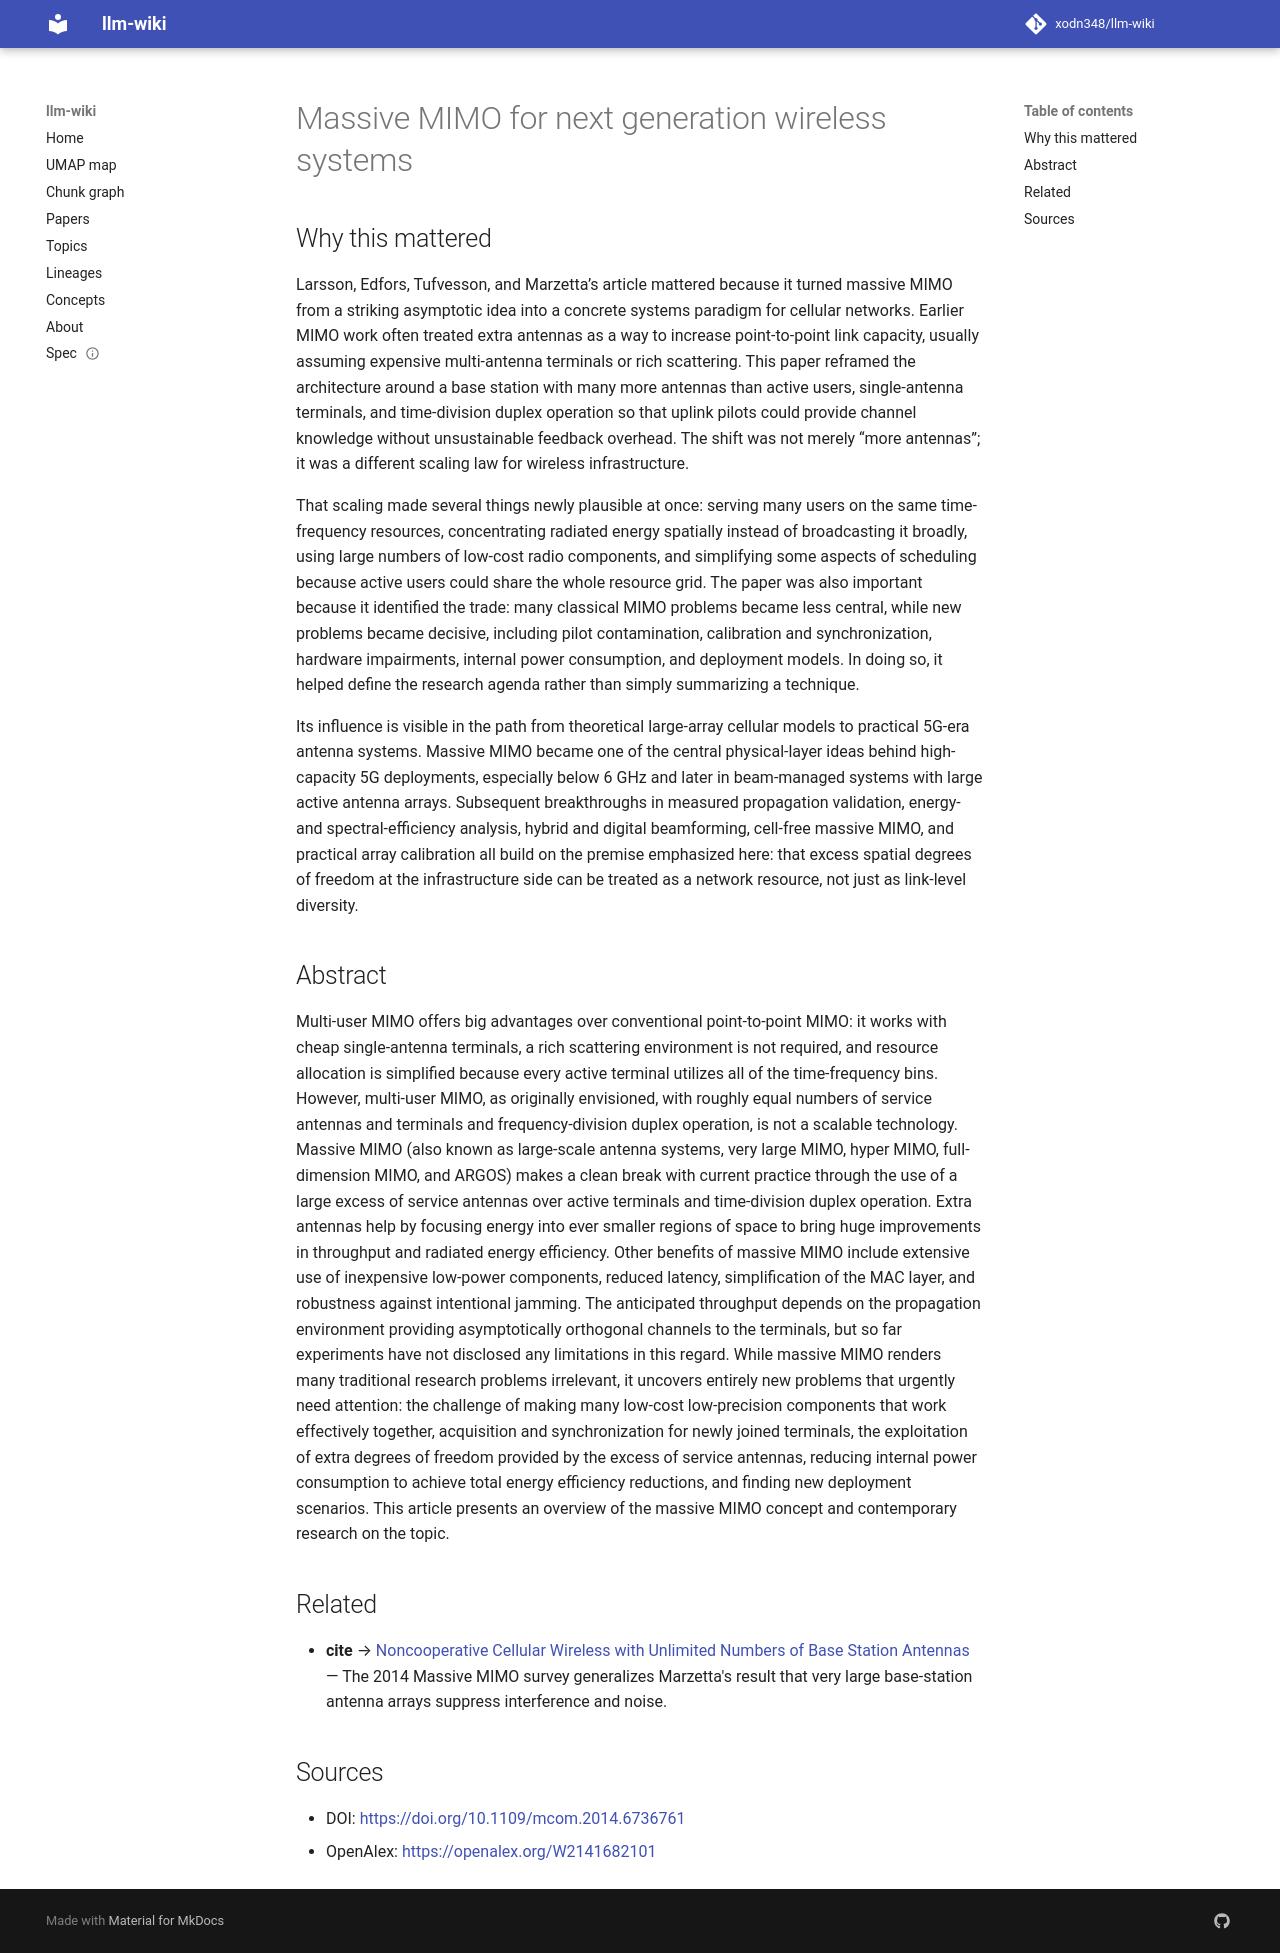

repository: xodn348/llm-wiki · page: paper/10_1109_mcom_2014_6736761/index.html · generator: mkdocs

---
title: Massive MIMO for next generation wireless systems
doi: 10.1109/mcom.2014.6736761
openalex_id: https://openalex.org/W2141682101
year: 2014
venue: IEEE Communications Magazine
authors: Erik G. Larsson, Ove Edfors, Fredrik Tufvesson, Thomas L. Marzetta
citations: 6847
fleming_tier: true
concepts:
- MIMO
- Computer science
- Multi-user MIMO
- 3G MIMO
- Spatial multiplexing
- Spectral efficiency
- Efficient energy use
- Wireless
- Throughput
- Computer network
---

# Massive MIMO for next generation wireless systems

## Why this mattered

Larsson, Edfors, Tufvesson, and Marzetta’s article mattered because it turned massive MIMO from a striking asymptotic idea into a concrete systems paradigm for cellular networks. Earlier MIMO work often treated extra antennas as a way to increase point-to-point link capacity, usually assuming expensive multi-antenna terminals or rich scattering. This paper reframed the architecture around a base station with many more antennas than active users, single-antenna terminals, and time-division duplex operation so that uplink pilots could provide channel knowledge without unsustainable feedback overhead. The shift was not merely “more antennas”; it was a different scaling law for wireless infrastructure.

That scaling made several things newly plausible at once: serving many users on the same time-frequency resources, concentrating radiated energy spatially instead of broadcasting it broadly, using large numbers of low-cost radio components, and simplifying some aspects of scheduling because active users could share the whole resource grid. The paper was also important because it identified the trade: many classical MIMO problems became less central, while new problems became decisive, including pilot contamination, calibration and synchronization, hardware impairments, internal power consumption, and deployment models. In doing so, it helped define the research agenda rather than simply summarizing a technique.

Its influence is visible in the path from theoretical large-array cellular models to practical 5G-era antenna systems. Massive MIMO became one of the central physical-layer ideas behind high-capacity 5G deployments, especially below 6 GHz and later in beam-managed systems with large active antenna arrays. Subsequent breakthroughs in measured propagation validation, energy- and spectral-efficiency analysis, hybrid and digital beamforming, cell-free massive MIMO, and practical array calibration all build on the premise emphasized here: that excess spatial degrees of freedom at the infrastructure side can be treated as a network resource, not just as link-level diversity.

## Abstract

Multi-user MIMO offers big advantages over conventional point-to-point MIMO: it works with cheap single-antenna terminals, a rich scattering environment is not required, and resource allocation is simplified because every active terminal utilizes all of the time-frequency bins. However, multi-user MIMO, as originally envisioned, with roughly equal numbers of service antennas and terminals and frequency-division duplex operation, is not a scalable technology. Massive MIMO (also known as large-scale antenna systems, very large MIMO, hyper MIMO, full-dimension MIMO, and ARGOS) makes a clean break with current practice through the use of a large excess of service antennas over active terminals and time-division duplex operation. Extra antennas help by focusing energy into ever smaller regions of space to bring huge improvements in throughput and radiated energy efficiency. Other benefits of massive MIMO include extensive use of inexpensive low-power components, reduced latency, simplification of the MAC layer, and robustness against intentional jamming. The anticipated throughput depends on the propagation environment providing asymptotically orthogonal channels to the terminals, but so far experiments have not disclosed any limitations in this regard. While massive MIMO renders many traditional research problems irrelevant, it uncovers entirely new problems that urgently need attention: the challenge of making many low-cost low-precision components that work effectively together, acquisition and synchronization for newly joined terminals, the exploitation of extra degrees of freedom provided by the excess of service antennas, reducing internal power consumption to achieve total energy efficiency reductions, and finding new deployment scenarios. This article presents an overview of the massive MIMO concept and contemporary research on the topic.


## Related

- **cite** → [Noncooperative Cellular Wireless with Unlimited Numbers of Base Station Antennas](10_1109_twc_2010_092810_091092.md) — The 2014 Massive MIMO survey generalizes Marzetta's result that very large base-station antenna arrays suppress interference and noise.


## Sources

- DOI: [https://doi.org/10.1109/mcom.2014.6736761](https://doi.org/10.1109/mcom.2014.6736761)
- OpenAlex: [https://openalex.org/W2141682101](https://openalex.org/W2141682101)
